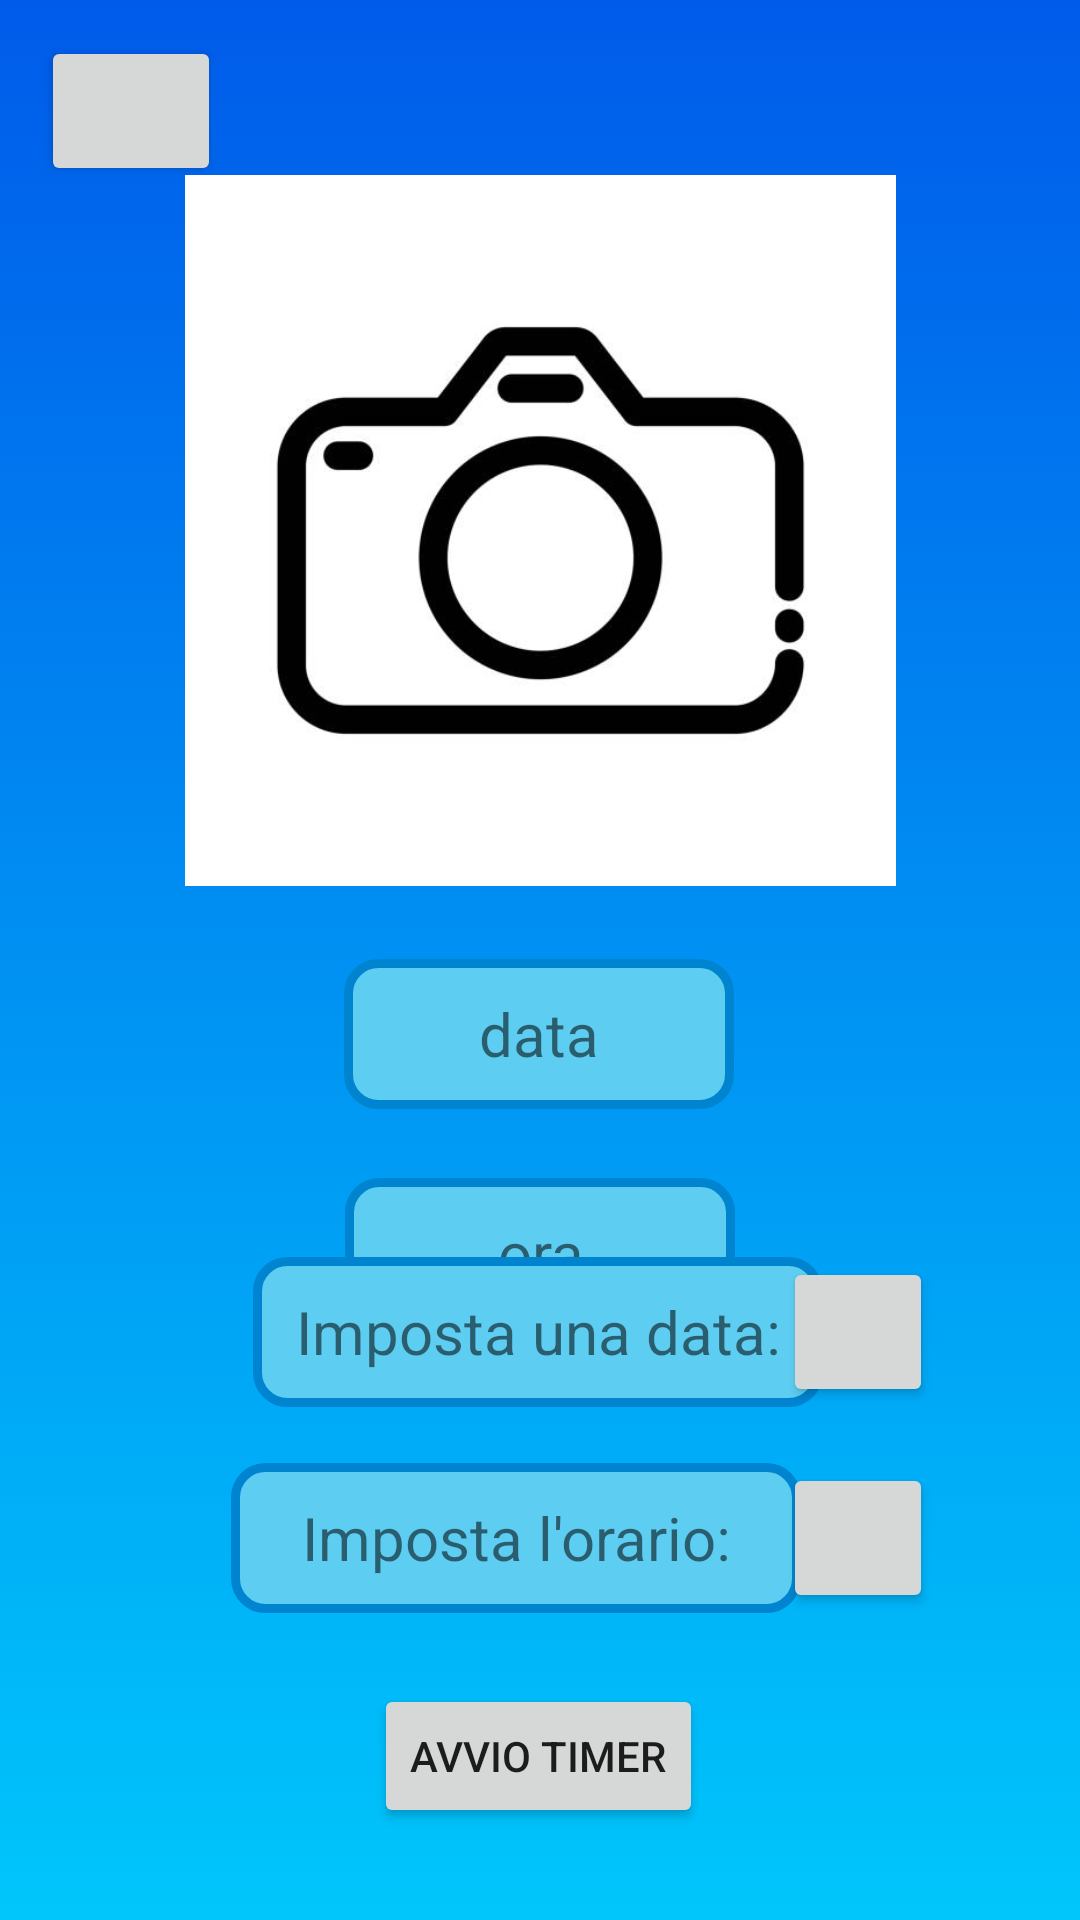

Layout XML and referenced resources for this Android screen:
<!-- AndroidManifest.xml: application theme Theme.EasyParking -->
<!-- res/layout/activity_parking2.xml -->
<?xml version="1.0" encoding="utf-8"?>
<androidx.constraintlayout.widget.ConstraintLayout xmlns:android="http://schemas.android.com/apk/res/android"
    xmlns:app="http://schemas.android.com/apk/res-auto"
    xmlns:tools="http://schemas.android.com/tools"
    android:layout_width="match_parent"
    android:layout_height="match_parent"
    tools:context=".ParkingActivity2"
    android:background="@drawable/gradient_background">

    <ImageView
        android:id="@+id/photoShower"
        android:layout_width="251dp"
        android:layout_height="237dp"
        android:onClick="takePhoto"
        app:layout_constraintBottom_toBottomOf="parent"
        app:layout_constraintEnd_toEndOf="parent"
        app:layout_constraintStart_toStartOf="parent"
        app:layout_constraintTop_toTopOf="parent"
        app:layout_constraintVertical_bias="0.145"
        app:srcCompat="@drawable/fotocamera"
        tools:ignore="SpeakableTextPresentCheck"
        />

    <TextView
        android:id="@+id/dataAttuale"
        android:layout_width="130dp"
        android:layout_height="50dp"
        android:background="@drawable/round_corner"
        android:gravity="center"
        android:text="data"
        android:textAlignment="center"
        android:textSize="20sp"
        app:layout_constraintBottom_toBottomOf="parent"
        app:layout_constraintEnd_toEndOf="parent"
        app:layout_constraintHorizontal_bias="0.498"
        app:layout_constraintStart_toStartOf="parent"
        app:layout_constraintTop_toBottomOf="@+id/photoShower"
        app:layout_constraintVertical_bias="0.083" />

    <TextView
        android:id="@+id/OraAttuale"
        android:layout_width="130dp"
        android:layout_height="50dp"
        android:layout_marginTop="23dp"
        android:background="@drawable/round_corner"
        android:gravity="center"
        android:text="ora"
        android:textAlignment="center"
        android:textSize="20sp"
        app:layout_constraintBottom_toTopOf="@+id/DataSettata"
        app:layout_constraintEnd_toEndOf="parent"
        app:layout_constraintStart_toStartOf="parent"
        app:layout_constraintTop_toBottomOf="@+id/dataAttuale"
        app:layout_constraintVertical_bias="0.0" />

    <TextView
        android:id="@+id/DataSettata"
        android:layout_width="190dp"
        android:layout_height="50dp"
        android:background="@drawable/round_corner"
        android:gravity="center"
        android:text="Imposta una data:"
        android:textAlignment="center"
        android:textSize="20sp"
        app:layout_constraintBottom_toBottomOf="parent"
        app:layout_constraintEnd_toEndOf="parent"
        app:layout_constraintHorizontal_bias="0.497"
        app:layout_constraintStart_toStartOf="parent"
        app:layout_constraintTop_toTopOf="parent"
        app:layout_constraintVertical_bias="0.71" />

    <TextView
        android:id="@+id/OraSettata"
        android:layout_width="190dp"
        android:layout_height="50dp"
        android:layout_marginEnd="50dp"
        android:layout_marginBottom="45dp"
        android:background="@drawable/round_corner"
        android:gravity="center"
        android:text="Imposta l'orario:"
        android:textAlignment="center"
        android:textSize="20sp"
        app:layout_constraintBottom_toBottomOf="parent"
        app:layout_constraintEnd_toEndOf="parent"
        app:layout_constraintHorizontal_bias="0.643"
        app:layout_constraintStart_toStartOf="parent"
        app:layout_constraintTop_toBottomOf="@+id/DataSettata"
        app:layout_constraintVertical_bias="0.245" />

    <Button
        android:id="@+id/SetData"
        android:layout_width="50dp"
        android:layout_height="50dp"
        app:icon="@drawable/calendario"
        app:iconSize="20dp"
        app:layout_constraintBottom_toBottomOf="@+id/DataSettata"
        app:layout_constraintEnd_toEndOf="parent"
        app:layout_constraintHorizontal_bias="0.842"
        app:layout_constraintStart_toStartOf="parent"
        app:layout_constraintTop_toTopOf="@+id/DataSettata"
        app:layout_constraintVertical_bias="0.516"
        tools:ignore="SpeakableTextPresentCheck" />

    <Button
        android:id="@+id/Conferma"
        android:layout_width="wrap_content"
        android:layout_height="wrap_content"
        android:text="Avvio Timer"
        app:layout_constraintBottom_toBottomOf="parent"
        app:layout_constraintEnd_toEndOf="parent"
        app:layout_constraintHorizontal_bias="0.498"
        app:layout_constraintStart_toStartOf="parent"
        app:layout_constraintTop_toTopOf="parent"
        app:layout_constraintVertical_bias="0.948" />

    <Button
        android:id="@+id/SetOra"
        android:layout_width="50dp"
        android:layout_height="50dp"

        app:icon="@drawable/orologio"
        app:iconSize="20dp"
        app:layout_constraintBottom_toBottomOf="@+id/OraSettata"
        app:layout_constraintEnd_toEndOf="@+id/SetData"
        app:layout_constraintHorizontal_bias="0.0"
        app:layout_constraintStart_toStartOf="@+id/SetData"
        app:layout_constraintTop_toTopOf="@+id/OraSettata"
        app:layout_constraintVertical_bias="0.483"
        tools:ignore="SpeakableTextPresentCheck" />

    <Button
        android:id="@+id/goBackHome"
        android:layout_width="60dp"
        android:layout_height="50dp"
        android:layout_marginTop="12dp"
        android:onClick="goBackHome"
        app:icon="@drawable/back"
        app:iconSize="30dp"
        app:layout_constraintEnd_toEndOf="parent"
        app:layout_constraintHorizontal_bias="0.045"
        app:layout_constraintStart_toStartOf="parent"
        app:layout_constraintTop_toTopOf="parent"
        tools:ignore="SpeakableTextPresentCheck" />
</androidx.constraintlayout.widget.ConstraintLayout>
<!-- resources referenced by this layout -->
<resources>
  <!-- drawable fotocamera: jpg bitmap (drawable-mdpi, 14054 bytes) -->
  <!-- drawable gradient_background (drawable) -->
  <?xml version="1.0" encoding="utf-8"?>
  <selector xmlns:android="http://schemas.android.com/apk/res/android">
   <item>
  
     <shape>
  
      <gradient android:angle="90"
          android:startColor="#00c6fb"
          android:endColor="#005bea"
          android:type="linear">
  
      </gradient>
  
     </shape>
  
   </item>
  
  </selector>
  <!-- drawable round_corner (drawable) -->
  <?xml version="1.0" encoding="utf-8"?>
  <shape android:shape="rectangle" xmlns:android="http://schemas.android.com/apk/res/android"
      >
  
      <solid android:color="@color/azzurro" android:width="1dp"
          />
      <stroke android:color="@color/piu_azzurro" android:width="3dp"/>
  <corners android:radius="10dp"/>
  
      </shape>
  <style name="Theme.EasyParking" parent="Theme.MaterialComponents.DayNight.NoActionBar">
          
          <item name="colorPrimary">@color/azzurro</item>
          <item name="colorPrimaryVariant">@color/purple_700</item>
          <item name="colorOnPrimary">@color/white</item>
          
          <item name="colorSecondary">@color/teal_200</item>
          <item name="colorSecondaryVariant">@color/teal_700</item>
          <item name="colorOnSecondary">@color/black</item>
          
          <item name="android:statusBarColor" tools:targetApi="l">?attr/colorPrimaryVariant</item>
          
      </style>
  <color name="azzurro">#5DCEF2</color>
  <color name="piu_azzurro">#0084D0</color>
  <color name="purple_700">#FF3700B3</color>
  <color name="white">#FFFFFFFF</color>
  <color name="teal_200">#FF03DAC5</color>
  <color name="teal_700">#FF018786</color>
  <color name="black">#FF000000</color>
</resources>
